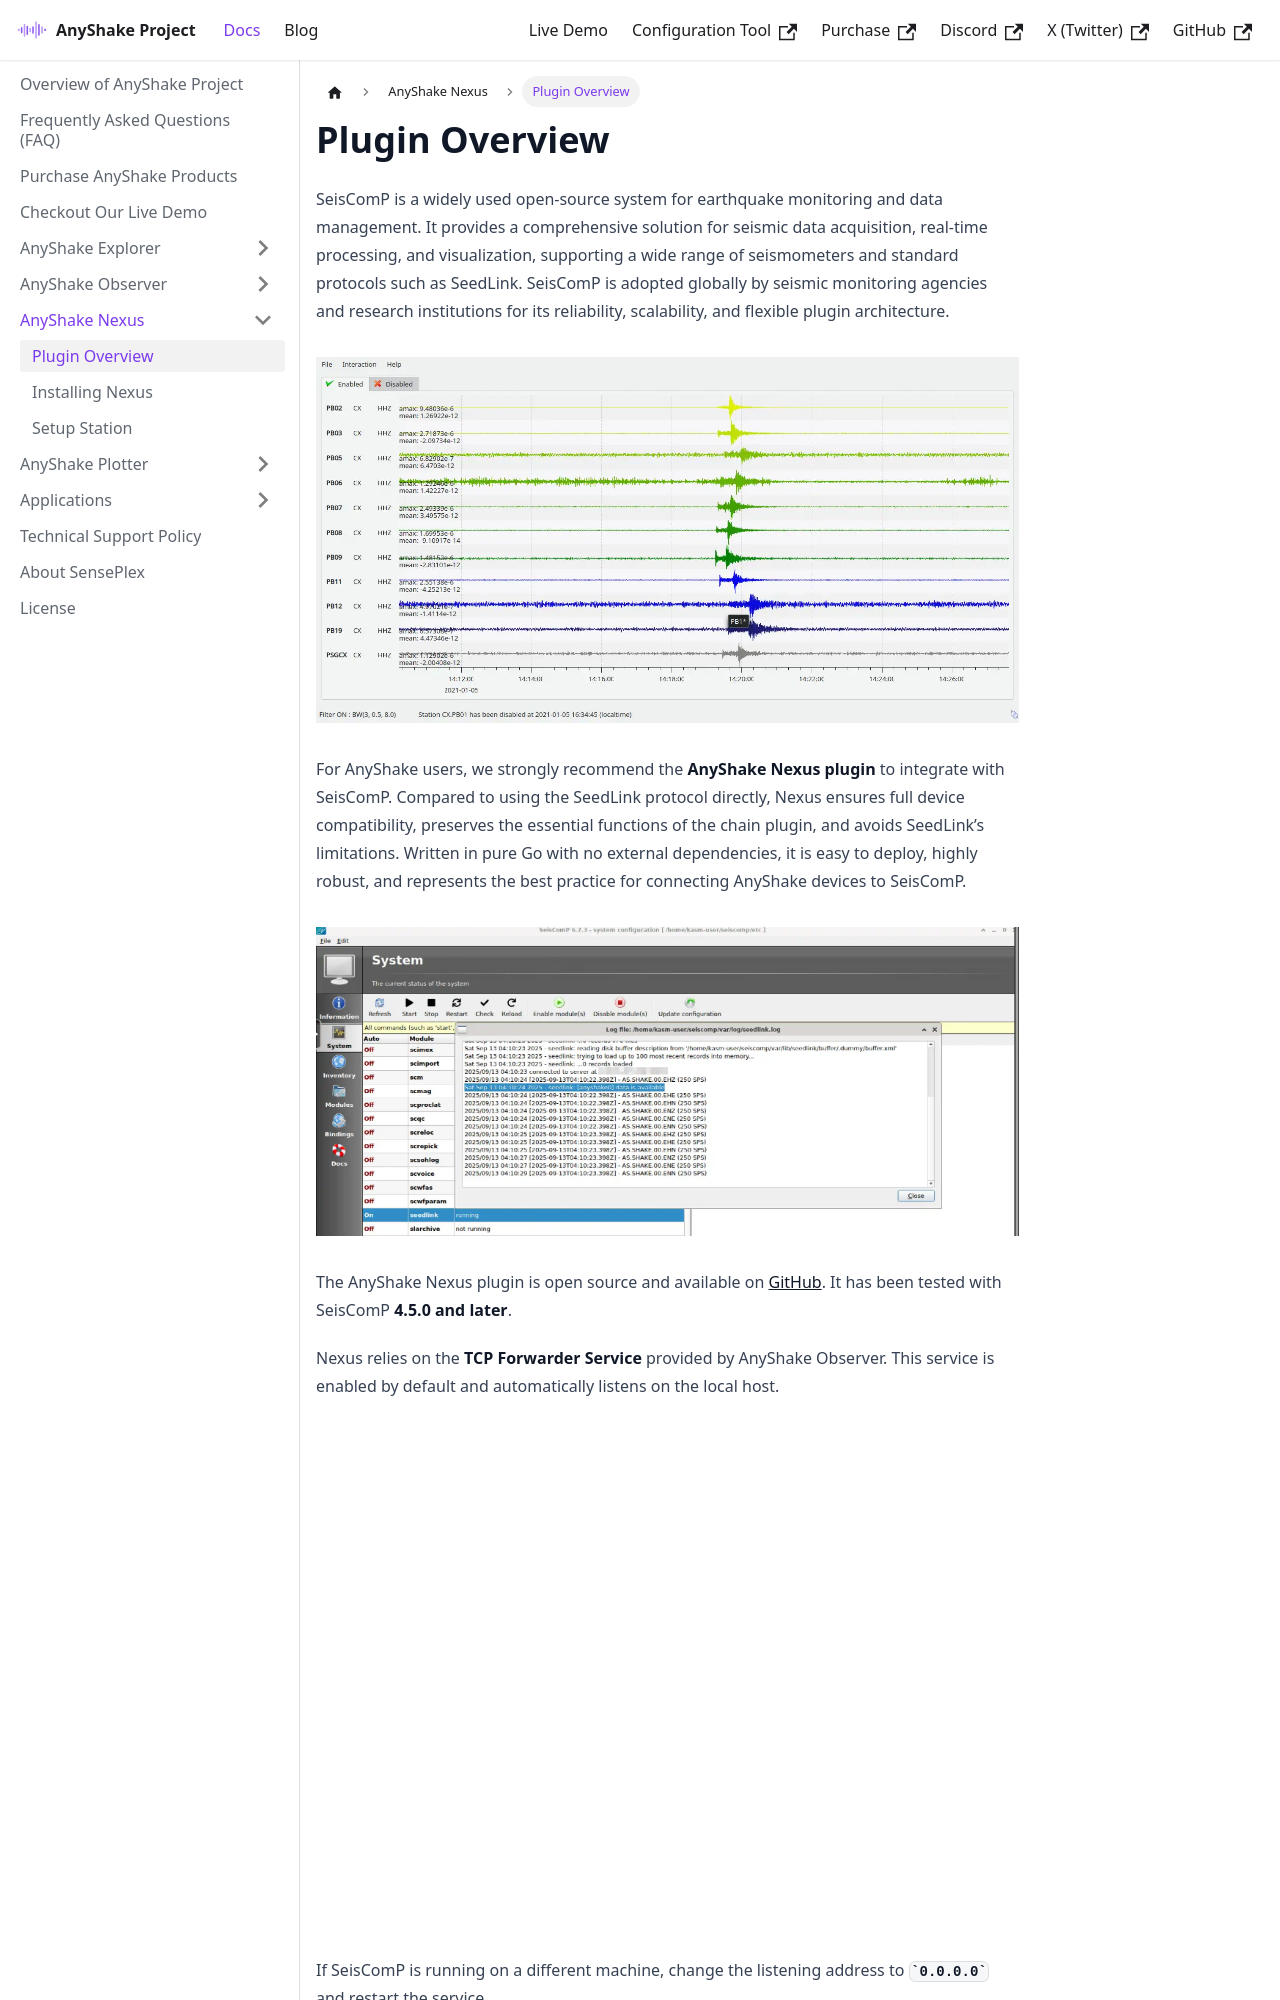

repository: anyshake/homepage · page: docs/anyshake-nexus/plugin-overview/index.html · generator: docusaurus

---
sidebar_position: 1
title: Plugin Overview
slug: plugin-overview
---

SeisComP is a widely used open-source system for earthquake monitoring and data management. It provides a comprehensive solution for seismic data acquisition, real-time processing, and visualization, supporting a wide range of seismometers and standard protocols such as SeedLink. SeisComP is adopted globally by seismic monitoring agencies and research institutions for its reliability, scalability, and flexible plugin architecture.

![scrttv](img/plugin-overview/seiscomp-scrttv-groups.webp)

For AnyShake users, we strongly recommend the **AnyShake Nexus plugin** to integrate with SeisComP. Compared to using the SeedLink protocol directly, Nexus ensures full device compatibility, preserves the essential functions of the chain plugin, and avoids SeedLink’s limitations. Written in pure Go with no external dependencies, it is easy to deploy, highly robust, and represents the best practice for connecting AnyShake devices to SeisComP.

![AnyShake Nexus](img/plugin-overview/anyshake-nexus.webp)

The AnyShake Nexus plugin is open source and available on [GitHub](https://github.com/anyshake/nexus). It has been tested with SeisComP **4.5.0 and later**.
